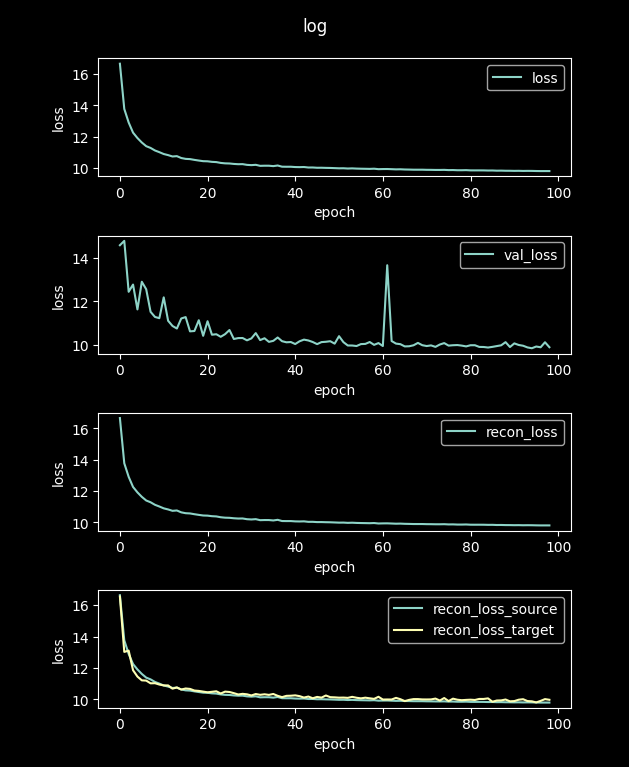

Values plotted in this chart, from the file beside it:
loss, val_loss, recon_loss, recon_loss_source, recon_loss_target
76.04, 18.21, 76.04, 76.03, 71.47
16.66, 14.58, 16.66, 16.64, 16.55
13.77, 14.78, 13.77, 13.76, 13.03
12.9, 12.44, 12.9, 12.9, 13.11
12.26, 12.77, 12.26, 12.25, 11.86
11.91, 11.63, 11.91, 11.91, 11.45
11.63, 12.9, 11.63, 11.62, 11.21
11.39, 12.56, 11.39, 11.39, 11.2
11.28, 11.52, 11.28, 11.27, 11.02
11.12, 11.29, 11.12, 11.11, 11.03
11.01, 11.23, 11.01, 11, 10.94
10.89, 12.19, 10.89, 10.88, 10.89
10.82, 11.11, 10.82, 10.81, 10.89
10.74, 10.87, 10.74, 10.73, 10.68
10.76, 10.76, 10.76, 10.75, 10.76
10.64, 11.22, 10.64, 10.63, 10.63
10.58, 11.28, 10.58, 10.57, 10.69
10.57, 10.63, 10.57, 10.56, 10.67
10.52, 10.64, 10.52, 10.51, 10.56
10.48, 11.14, 10.48, 10.47, 10.54
10.44, 10.42, 10.44, 10.43, 10.49
10.43, 11.09, 10.43, 10.42, 10.45
10.39, 10.47, 10.39, 10.38, 10.48
10.38, 10.5, 10.38, 10.37, 10.51
10.33, 10.38, 10.33, 10.32, 10.37
10.3, 10.5, 10.3, 10.29, 10.49
10.29, 10.69, 10.29, 10.28, 10.47
10.26, 10.28, 10.26, 10.25, 10.4
10.24, 10.32, 10.24, 10.23, 10.31
10.25, 10.32, 10.25, 10.24, 10.35
10.2, 10.22, 10.2, 10.19, 10.32
10.18, 10.3, 10.18, 10.17, 10.25
10.2, 10.55, 10.2, 10.19, 10.34
10.14, 10.23, 10.14, 10.13, 10.29
10.15, 10.31, 10.15, 10.14, 10.32
10.15, 10.15, 10.15, 10.14, 10.28
10.12, 10.19, 10.12, 10.11, 10.34
10.16, 10.35, 10.16, 10.15, 10.23
10.08, 10.18, 10.08, 10.07, 10.14
10.08, 10.13, 10.08, 10.07, 10.22
10.08, 10.14, 10.08, 10.07, 10.23
10.06, 10.05, 10.06, 10.05, 10.25
10.06, 10.17, 10.06, 10.05, 10.21
10.06, 10.25, 10.06, 10.05, 10.11
10.03, 10.21, 10.03, 10.02, 10.18
10.03, 10.14, 10.03, 10.02, 10.07
10.02, 10.04, 10.02, 10.01, 10.16
10.02, 10.13, 10.02, 10.01, 10.11
10.01, 10.15, 10.01, 9.999, 10.25
10, 10.18, 10, 9.994, 10.14
9.993, 10.06, 9.993, 9.983, 10.13
9.981, 10.41, 9.981, 9.971, 10.11
9.985, 10.13, 9.985, 9.975, 10.11
9.968, 9.98, 9.968, 9.958, 10.1
9.977, 9.978, 9.977, 9.967, 10.16
9.963, 9.955, 9.963, 9.953, 10.1
9.956, 10.04, 9.956, 9.946, 10.06
9.951, 10.05, 9.951, 9.941, 10.11
9.945, 10.14, 9.945, 9.935, 10.07
9.956, 10.01, 9.956, 9.946, 10.03
... 40 more rows
